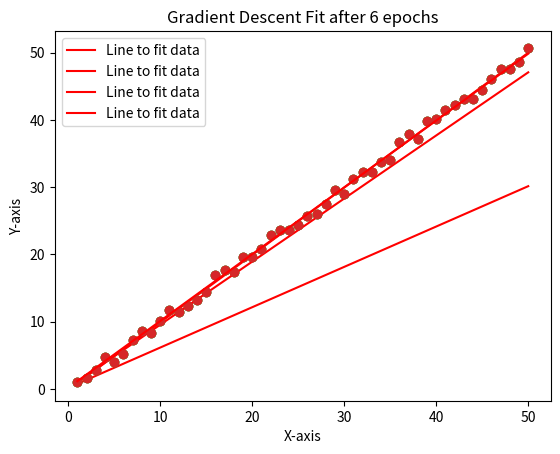

This figure's Python source:
import numpy as np
import matplotlib.pyplot as plt

np.random.seed(100)
X = np.arange(1, 51, 1).reshape(50, 1)
u = np.random.uniform(-1, 1, (50, 1))
Y = u + X

X_temp = np.vstack((np.ones((1, 50)), X.T))
X_psuedo_inverse = np.matmul(X_temp.T, np.linalg.inv(np.matmul(X_temp, X_temp.T)))

W = np.matmul(Y.reshape(1, 50), X_psuedo_inverse)

f_X = W[0][1]*X[:, 0] + W[0][0]
plt.plot(X[:, 0], Y[:, 0], 'o')
plt.plot(X[:, 0], f_X, 'r', label = 'Line to fit data')
plt.xlabel("X-axis")
plt.ylabel("Y-axis")
plt.title("Linear Least Squares Fit")
plt.legend()
plt.show()


w = np.array([0.15, 0.6])
eta = 0.00001

f_X = w[1]*X[:, 0] + w[0]
plt.plot(X[:, 0], Y[:, 0], 'o')
plt.plot(X[:, 0], f_X, 'r', label = 'Line to fit data')
plt.xlabel("X-axis")
plt.ylabel("Y-axis")
plt.title("Gradient Descent Fit before training")
plt.legend()
plt.show()
print(w, eta)

z = 0
while True:
    z+=1
    grad = np.zeros((2,))
    for i in range(50):
        grad[0] += (Y[i, 0] - w[0] - w[1]*X[i, 0])
    grad[0] *= -2
    
    for i in range(50):
        grad[1] += (Y[i, 0] - w[0] - w[1]*X[i, 0])*X[i, 0]
    grad[1] *= -2
    
    delta_w = eta * grad
    new_w = w - delta_w
    
    if np.linalg.norm(w - new_w) < 0.0001:
        break
    else:
        w = new_w
        wtemp = new_w
    if z == 1:
        f_X = w[1]*X[:, 0] + w[0]
        plt.plot(X[:, 0], Y[:, 0], 'o')
        plt.plot(X[:, 0], f_X, 'r', label = 'Line to fit data')
        plt.xlabel("X-axis")
        plt.ylabel("Y-axis")
        plt.title("Gradient Descent Fit after 1 epoch")
        plt.legend()
        plt.show()
        
f_X = w[1]*X[:, 0] + w[0]
plt.plot(X[:, 0], Y[:, 0], 'o')
plt.plot(X[:, 0], f_X, 'r', label = 'Line to fit data')
plt.xlabel("X-axis")
plt.ylabel("Y-axis")
plt.title(f"Gradient Descent Fit after {z} epochs")
plt.legend()
plt.show()
        
print("DIFF", W - w.reshape(1, 2))
     



